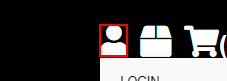
Workflow: Main

Step 1: click on the link

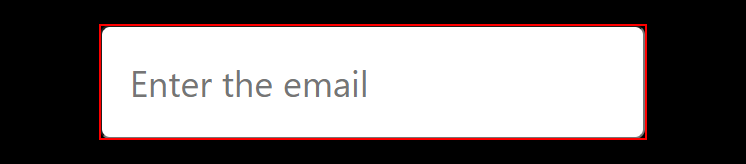
Step 2: type [email] into the text box

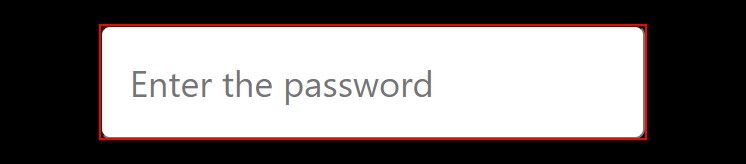
Step 3: type [password] into the text box

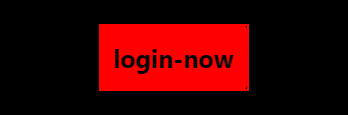
Step 4: click on the text box

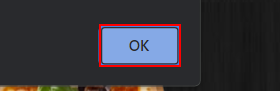
Step 5: click on the push button in window 'Pizza Corner - Google Chrome' (chrome.exe)

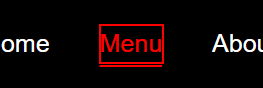
Step 6: click on the link

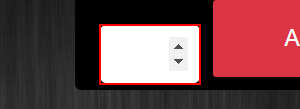
Step 7 [then]: type [total1.toString] into the text box

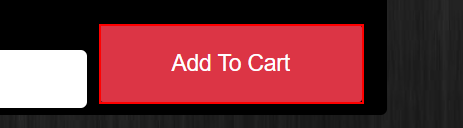
Step 8: click on the text box 'add_to_cart'

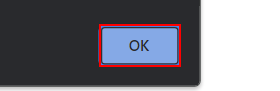
Step 9 [try]: type a value into the push button in window 'localhost/IP_PROJECT/cart.php - Google Chrome' (chrome.exe)

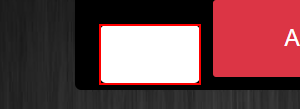
Step 10 [then]: type [total2.ToString] into the text box

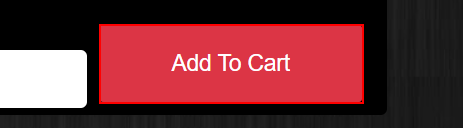
Step 11: click on the text box 'add_to_cart'

Step 12 [try]: type a value into the push button in window 'localhost/IP_PROJECT/cart.php - Google Chrome' (chrome.exe) (same screen as step 9)

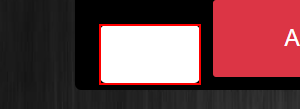
Step 13 [then]: type [total3.ToString] into the text box

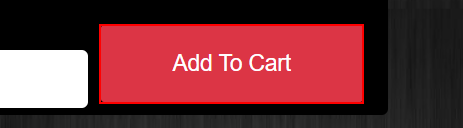
Step 14: click on the text box 'add_to_cart'

Step 15 [try]: type a value into the push button in window 'localhost/IP_PROJECT/cart.php - Google Chrome' (chrome.exe) (same screen as step 9)

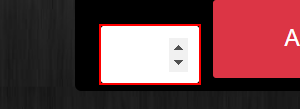
Step 16 [then]: type [total4.ToString] into the text box

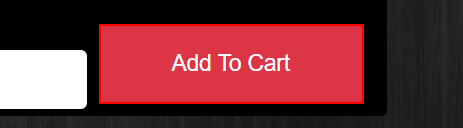
Step 17: click on the text box 'add_to_cart'

Step 18 [try]: type a value into the push button in window 'localhost/IP_PROJECT/cart.php - Google Chrome' (chrome.exe) (same screen as step 9)

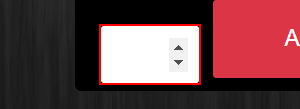
Step 19 [then]: type [total5.ToString] into the text box

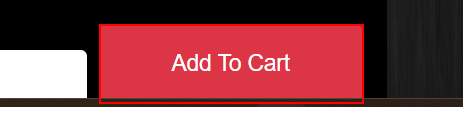
Step 20: click on the text box 'add_to_cart'

Step 21 [try]: type a value into the push button in window 'localhost/IP_PROJECT/cart.php - Google Chrome' (chrome.exe) (same screen as step 9)

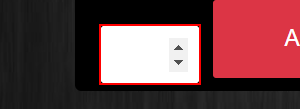
Step 22 [then]: type [total6.ToString] into the text box

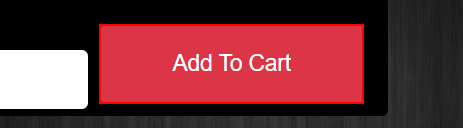
Step 23: click on the text box 'add_to_cart'

Step 24 [try]: click on the push button in window 'localhost/IP_PROJECT/cart.php - Google Chrome' (chrome.exe) (same screen as step 9)

Step 25 [then]: type a value into the push button in window 'localhost/IP_PROJECT/cart.php - Google Chrome' (chrome.exe) (same screen as step 9)

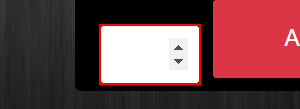
Step 26 [then]: type [total7.ToString] into the text box

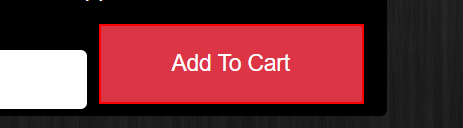
Step 27: click on the text box 'add_to_cart'

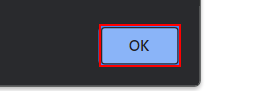
Step 28 [try]: type a value into the push button in window 'localhost/IP_PROJECT/cart.php - Google Chrome' (chrome.exe)

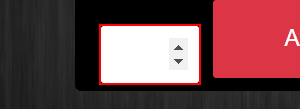
Step 29 [then]: type [total8.ToString] into the text box

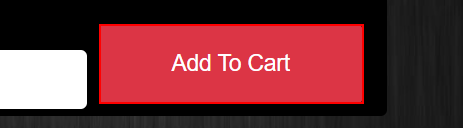
Step 30: click on the text box 'add_to_cart'

Step 31 [try]: type a value into the push button in window 'localhost/IP_PROJECT/cart.php - Google Chrome' (chrome.exe) (same screen as step 28)
